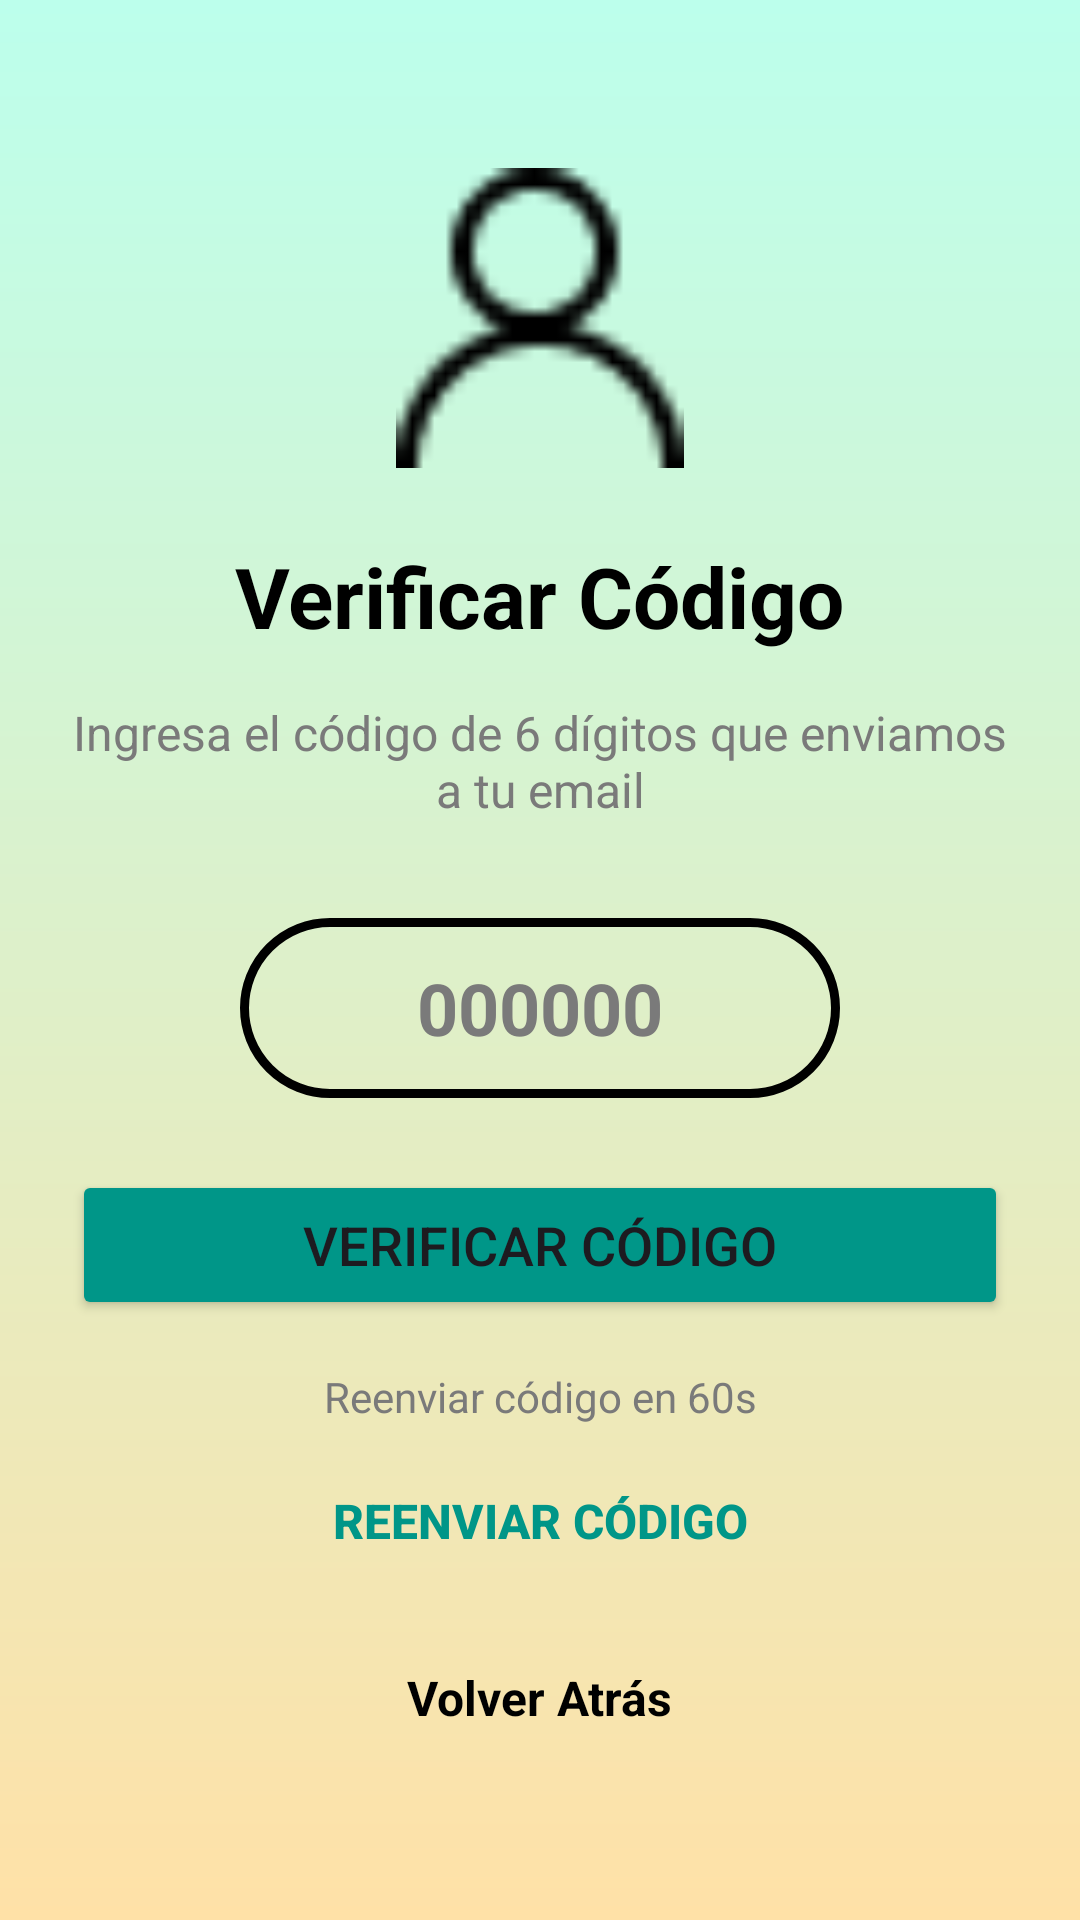

Produce the Android XML layout that renders to this screen, including the resource entries it uses.
<!-- AndroidManifest.xml: application theme Theme.Online_store -->
<!-- res/layout/activity_verify_code.xml -->
<?xml version="1.0" encoding="utf-8"?>
<androidx.constraintlayout.widget.ConstraintLayout xmlns:android="http://schemas.android.com/apk/res/android"
    xmlns:app="http://schemas.android.com/apk/res-auto"
    xmlns:tools="http://schemas.android.com/tools"
    android:layout_width="match_parent"
    android:layout_height="match_parent"
    android:background="@drawable/background_gradient"
    android:padding="24dp">

    <ImageView
        android:id="@+id/iv_verification_icon"
        android:layout_width="100dp"
        android:layout_height="100dp"
        android:layout_marginTop="32dp"
        android:contentDescription="@string/verification_icon"
        app:layout_constraintEnd_toEndOf="parent"
        app:layout_constraintStart_toStartOf="parent"
        app:layout_constraintTop_toTopOf="parent"
        app:srcCompat="@drawable/ic_usuario" />

    <TextView
        android:id="@+id/tv_title"
        android:layout_width="wrap_content"
        android:layout_height="wrap_content"
        android:layout_marginTop="24dp"
        android:text="@string/verificar_codigo"
        android:textColor="@color/black"
        android:textSize="28sp"
        android:textStyle="bold"
        app:layout_constraintEnd_toEndOf="parent"
        app:layout_constraintStart_toStartOf="parent"
        app:layout_constraintTop_toBottomOf="@+id/iv_verification_icon" />

    <TextView
        android:id="@+id/tv_instructions"
        android:layout_width="0dp"
        android:layout_height="wrap_content"
        android:layout_marginTop="16dp"
        android:text="@string/instrucciones_codigo"
        android:textAlignment="center"
        android:textColor="@color/gray"
        android:textSize="16sp"
        app:layout_constraintEnd_toEndOf="parent"
        app:layout_constraintStart_toStartOf="parent"
        app:layout_constraintTop_toBottomOf="@+id/tv_title" />

    <EditText
        android:id="@+id/edt_verification_code"
        style="@style/EditTextRounded"
        android:layout_width="200dp"
        android:layout_height="60dp"
        android:layout_marginTop="32dp"
        android:hint="@string/codigo_6_digitos"
        android:imeOptions="actionDone"
        android:inputType="number"
        android:maxLength="6"
        android:textAlignment="center"
        android:textSize="24sp"
        android:textStyle="bold"
        app:layout_constraintEnd_toEndOf="parent"
        app:layout_constraintStart_toStartOf="parent"
        app:layout_constraintTop_toBottomOf="@+id/tv_instructions" />

    <Button
        android:id="@+id/btn_verificar_codigo"
        android:layout_width="0dp"
        android:layout_height="50dp"
        android:layout_marginTop="24dp"
        android:backgroundTint="@color/green_mint"
        android:text="@string/verificar_codigo"
        android:textSize="18sp"
        app:layout_constraintEnd_toEndOf="parent"
        app:layout_constraintStart_toStartOf="parent"
        app:layout_constraintTop_toBottomOf="@+id/edt_verification_code" />

    <TextView
        android:id="@+id/tv_tiempo_restante"
        android:layout_width="wrap_content"
        android:layout_height="wrap_content"
        android:layout_marginTop="16dp"
        android:text="@string/reenviar_codigo_en"
        android:textColor="@color/gray"
        android:textSize="14sp"
        app:layout_constraintEnd_toEndOf="parent"
        app:layout_constraintStart_toStartOf="parent"
        app:layout_constraintTop_toBottomOf="@+id/btn_verificar_codigo" />

    <Button
        android:id="@+id/btn_reenviar_codigo"
        android:layout_width="wrap_content"
        android:layout_height="wrap_content"
        android:layout_marginTop="8dp"
        android:background="@android:color/transparent"
        android:text="@string/reenviar_codigo"
        android:textColor="@color/green_mint"
        android:textSize="16sp"
        android:textStyle="bold"
        app:layout_constraintEnd_toEndOf="parent"
        app:layout_constraintStart_toStartOf="parent"
        app:layout_constraintTop_toBottomOf="@+id/tv_tiempo_restante" />

    <TextView
        android:id="@+id/tv_volver_atras"
        android:layout_width="wrap_content"
        android:layout_height="wrap_content"
        android:layout_marginTop="24dp"
        android:text="@string/volver_atras"
        android:textColor="@color/black"
        android:textSize="16sp"
        android:textStyle="bold"
        app:layout_constraintEnd_toEndOf="parent"
        app:layout_constraintStart_toStartOf="parent"
        app:layout_constraintTop_toBottomOf="@+id/btn_reenviar_codigo" />

</androidx.constraintlayout.widget.ConstraintLayout>
<!-- resources referenced by this layout -->
<resources>
  <color name="black">#FF000000</color>
  <color name="gray">#7A7A7A</color>
  <color name="green_mint">#009688</color>
  <!-- drawable background_gradient (drawable) -->
  <?xml version="1.0" encoding="utf-8"?>
  <shape xmlns:android="http://schemas.android.com/apk/res/android">
      <gradient
          android:type="linear"
          android:startColor="#BCFFEC"
          android:endColor="#FFE1A7"
          android:angle="270" />
  </shape>
  <!-- drawable ic_usuario: png bitmap (drawable, 446 bytes) -->
  <string name="codigo_6_digitos">000000</string>
  <string name="instrucciones_codigo">Ingresa el código de 6 dígitos que enviamos a tu email</string>
  <string name="reenviar_codigo">Reenviar Código</string>
  <string name="reenviar_codigo_en">Reenviar código en 60s</string>
  <string name="verificar_codigo">Verificar Código</string>
  <string name="verification_icon">Ícono de verificación</string>
  <string name="volver_atras">Volver Atrás</string>
  <style name="EditTextRounded" parent="Widget.AppCompat.EditText">
          <item name="android:background">@drawable/edit_text_rounded</item>
          <item name="android:paddingStart">16dp</item>
          <item name="android:paddingEnd">16dp</item>
          <item name="android:paddingTop">12dp</item>
          <item name="android:paddingBottom">12dp</item>
          <item name="android:textColor">@color/black</item>
          <item name="android:textColorHint">@color/gray</item>
      </style>
  <style name="Theme.Online_store" parent="Base.Theme.Online_store" />
  <!-- drawable edit_text_rounded (drawable) -->
  <?xml version="1.0" encoding="utf-8"?>
  <shape xmlns:android="http://schemas.android.com/apk/res/android"
      android:shape="rectangle">
  
      <stroke android:width="3dp" android:color="@color/black" />
      <corners android:radius="50dp" />
  
  </shape>
  <style name="Base.Theme.Online_store" parent="Theme.Material3.DayNight.NoActionBar">
          
          
      </style>
</resources>
